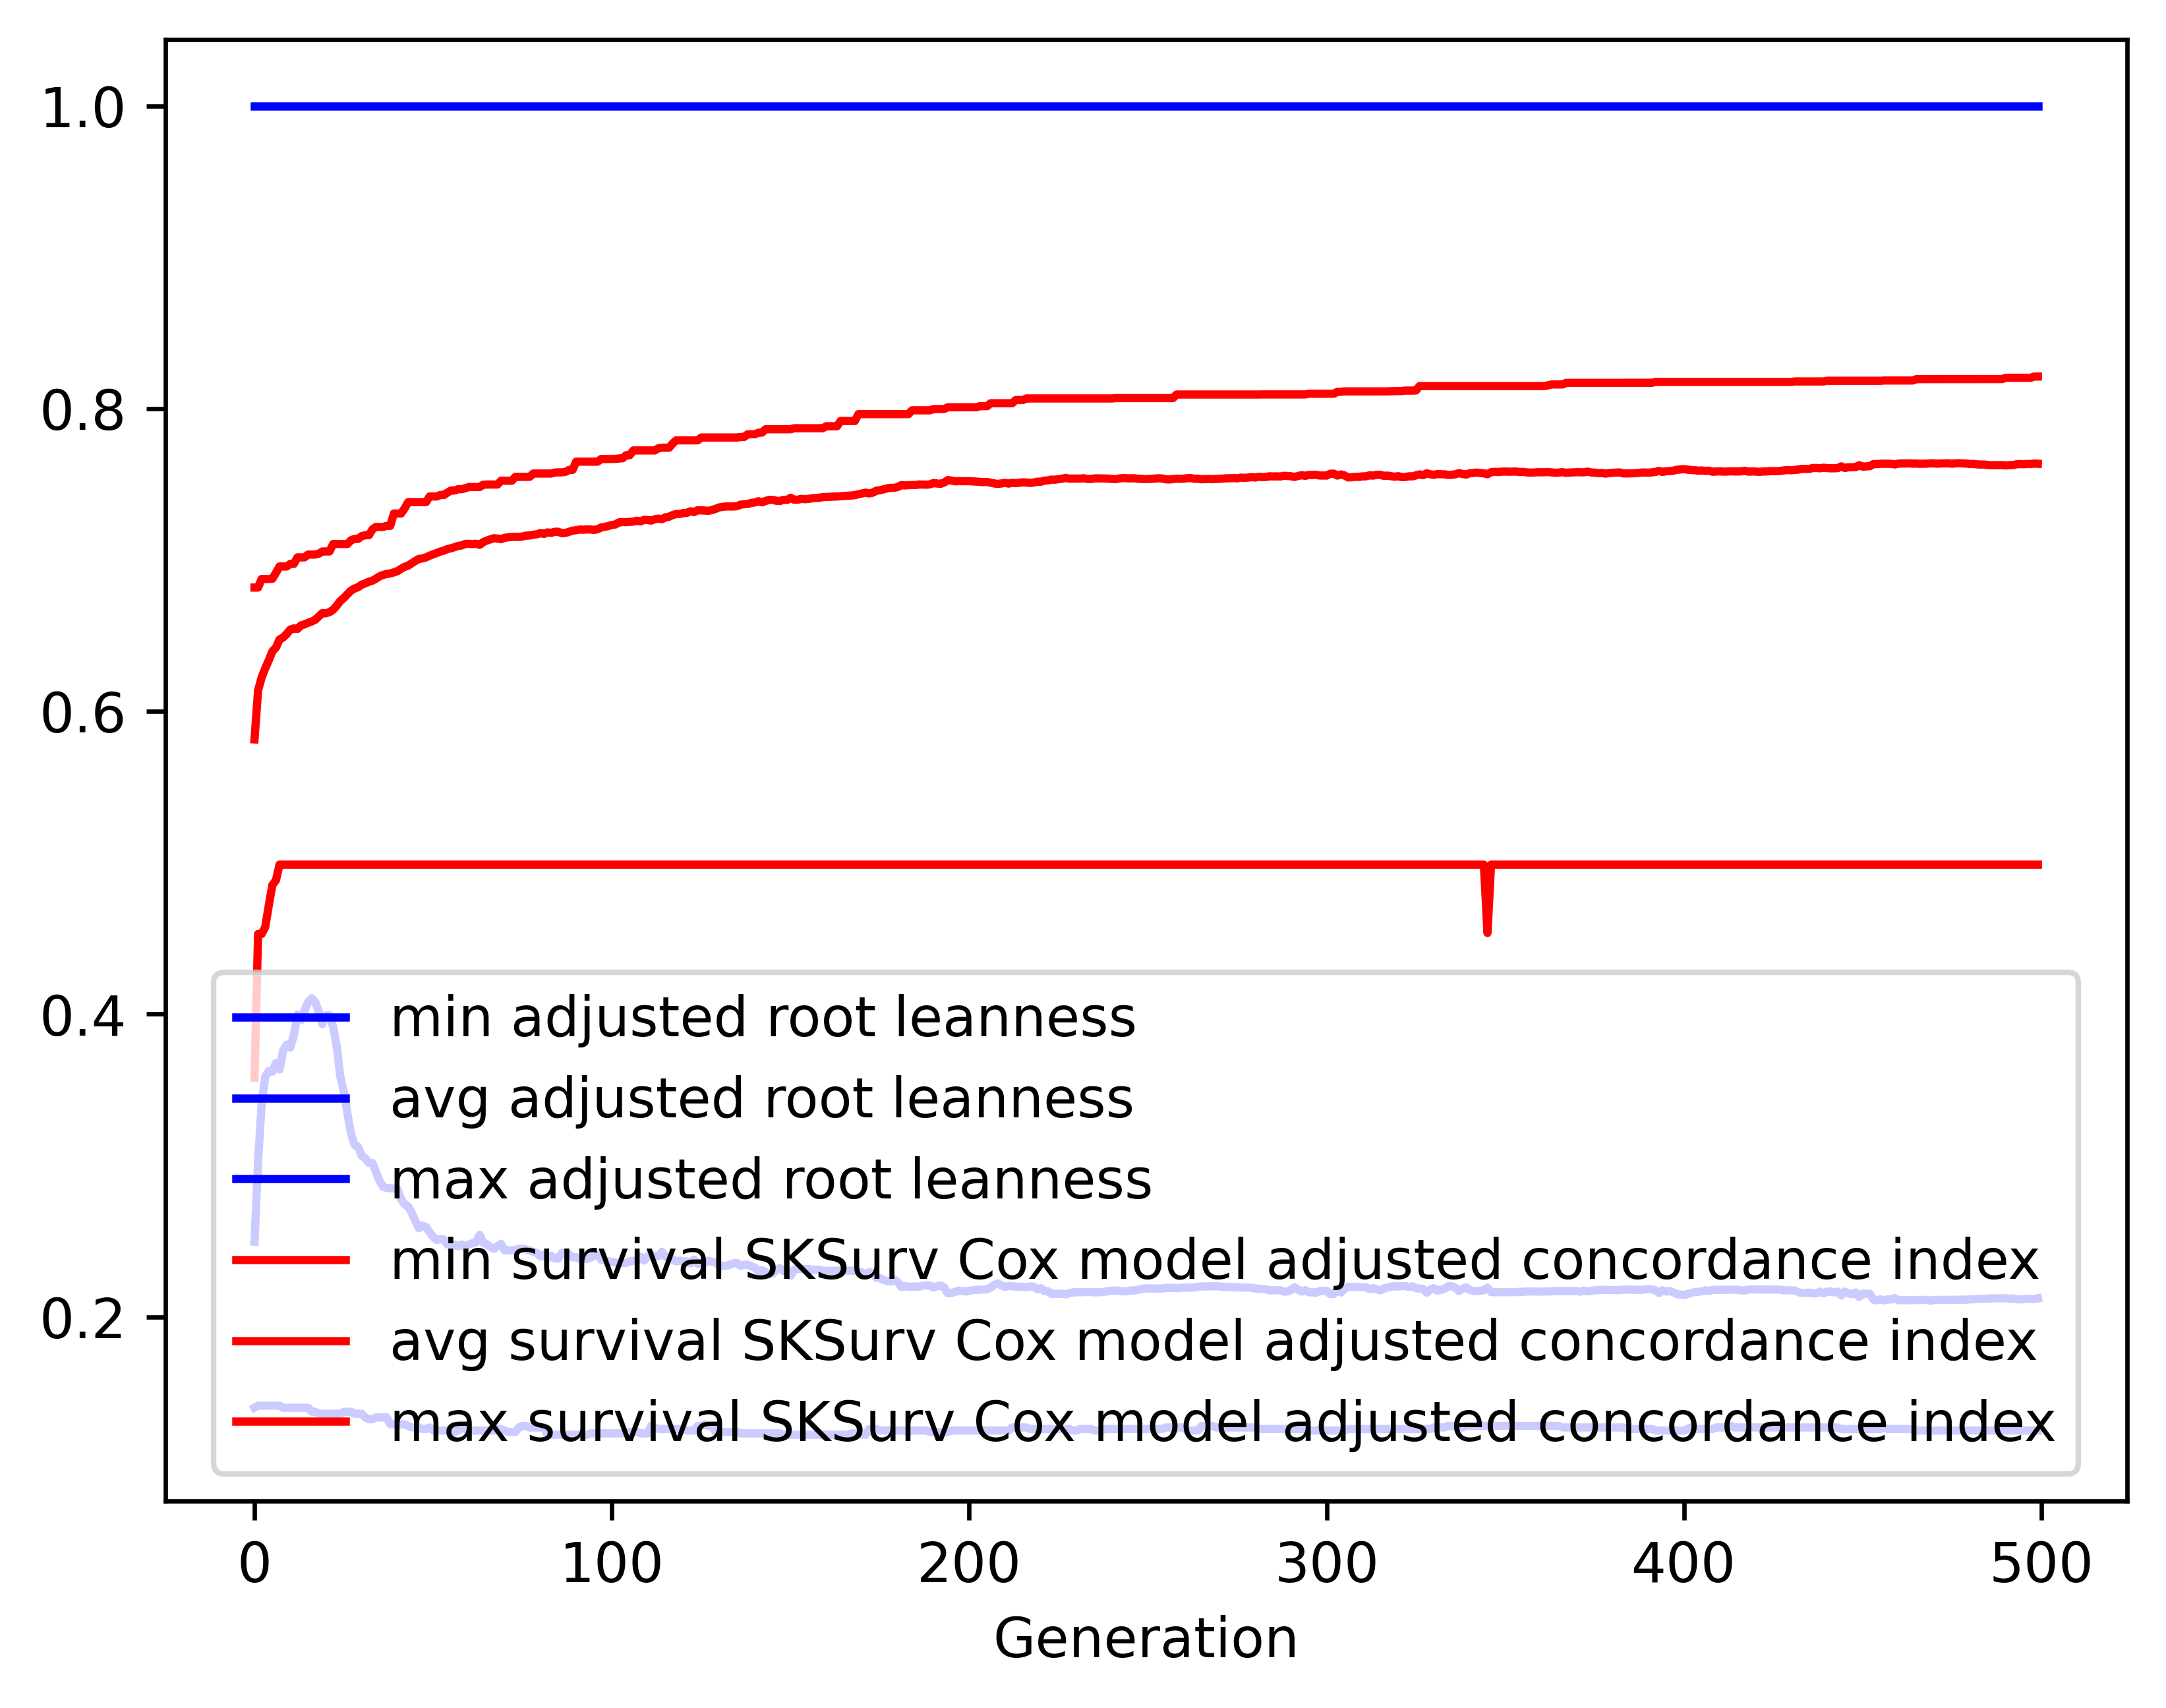

The data file committed next to this chart (first rows):
gen, evals, gen_feats, explored, adjusted root leanness_min, adjusted root leanness_avg, adjusted root leanness_max, adjusted root leanness_std, survival SKSurv Cox model adjusted conco…, survival SKSurv Cox model adjusted conco…, survival SKSurv Cox model adjusted conco…, survival SKSurv Cox model adjusted conco…
0, 500, 69, 69, 0.14, 0.2497, 1.0, 0.1489, 0.358, 0.5815, 0.6818, 0.05009
1, 508, 280, 280, 0.1414, 0.303, 1.0, 0.1392, 0.453, 0.6138, 0.6818, 0.03975
2, 500, 355, 505, 0.1414, 0.3409, 1.0, 0.1441, 0.453, 0.6224, 0.6875, 0.0408
3, 500, 401, 709, 0.1414, 0.3585, 1.0, 0.1493, 0.4575, 0.6284, 0.6875, 0.04006
4, 500, 429, 893, 0.1414, 0.3626, 1.0, 0.1499, 0.4719, 0.6338, 0.6875, 0.03896
5, 500, 448, 1060, 0.1414, 0.362, 1.0, 0.1513, 0.4853, 0.6397, 0.6876, 0.03682
6, 500, 457, 1212, 0.1414, 0.3677, 1.0, 0.1549, 0.4885, 0.6421, 0.6915, 0.03766
7, 500, 449, 1352, 0.1414, 0.3635, 1.0, 0.1501, 0.4988, 0.6475, 0.6957, 0.03354
8, 500, 442, 1486, 0.14, 0.3759, 1.0, 0.1496, 0.4988, 0.6488, 0.6957, 0.03416
9, 500, 434, 1593, 0.14, 0.3799, 1.0, 0.1511, 0.4988, 0.6511, 0.6957, 0.03436
10, 500, 477, 1699, 0.14, 0.3779, 1.0, 0.151, 0.4988, 0.654, 0.6974, 0.03307
11, 500, 472, 1811, 0.14, 0.3861, 1.0, 0.1511, 0.4988, 0.6548, 0.6974, 0.03425
12, 500, 436, 1896, 0.14, 0.3998, 1.0, 0.1522, 0.4988, 0.6545, 0.7017, 0.03654
13, 500, 441, 1978, 0.14, 0.3961, 1.0, 0.154, 0.4988, 0.6568, 0.7017, 0.0353
14, 500, 467, 2055, 0.14, 0.4023, 1.0, 0.1539, 0.4988, 0.6575, 0.7017, 0.03657
15, 500, 452, 2123, 0.14, 0.408, 1.0, 0.154, 0.4988, 0.6586, 0.7036, 0.03692
16, 500, 468, 2189, 0.1374, 0.4105, 1.0, 0.1576, 0.4988, 0.6594, 0.7036, 0.03743
17, 500, 478, 2255, 0.1374, 0.4079, 1.0, 0.1606, 0.4988, 0.6605, 0.7036, 0.03751
18, 500, 461, 2314, 0.1361, 0.4015, 1.0, 0.1641, 0.4988, 0.6627, 0.7042, 0.03722
19, 500, 473, 2365, 0.1361, 0.3935, 1.0, 0.1672, 0.4988, 0.6649, 0.7056, 0.03695
20, 500, 478, 2405, 0.1361, 0.3992, 1.0, 0.1676, 0.4988, 0.6648, 0.7056, 0.03778
21, 500, 460, 2451, 0.1361, 0.3993, 1.0, 0.1703, 0.4988, 0.6656, 0.7056, 0.0386
22, 500, 459, 2496, 0.1361, 0.3917, 1.0, 0.1748, 0.4988, 0.6672, 0.7106, 0.03822
23, 500, 457, 2544, 0.1361, 0.3788, 1.0, 0.1783, 0.4988, 0.6698, 0.7106, 0.03671
24, 500, 520, 2582, 0.1361, 0.3588, 1.0, 0.1827, 0.4988, 0.6729, 0.7106, 0.03519
25, 500, 482, 2609, 0.1374, 0.3487, 1.0, 0.1844, 0.4988, 0.675, 0.7106, 0.03456
26, 500, 469, 2638, 0.1374, 0.3345, 1.0, 0.1852, 0.4988, 0.6774, 0.7106, 0.03348
27, 500, 495, 2665, 0.1374, 0.3211, 1.0, 0.1846, 0.4988, 0.6798, 0.713, 0.03226
28, 500, 530, 2691, 0.1361, 0.3136, 1.0, 0.1851, 0.4988, 0.6812, 0.7139, 0.03211
29, 500, 512, 2714, 0.1361, 0.3124, 1.0, 0.1846, 0.4988, 0.682, 0.7139, 0.0322
30, 500, 506, 2734, 0.1361, 0.3065, 1.0, 0.1834, 0.4988, 0.6838, 0.7158, 0.03122
31, 500, 540, 2754, 0.1336, 0.3047, 1.0, 0.184, 0.4988, 0.6846, 0.7164, 0.03157
32, 500, 516, 2767, 0.1325, 0.3017, 1.0, 0.1828, 0.4988, 0.6857, 0.7164, 0.03114
33, 500, 536, 2784, 0.1325, 0.3017, 1.0, 0.1828, 0.4988, 0.6864, 0.7202, 0.03115
34, 500, 584, 2801, 0.1336, 0.2957, 1.0, 0.1826, 0.4988, 0.6877, 0.7219, 0.03083
35, 500, 575, 2822, 0.1336, 0.2899, 1.0, 0.1821, 0.4988, 0.6892, 0.7219, 0.03027
36, 500, 561, 2831, 0.1336, 0.2858, 1.0, 0.1807, 0.4988, 0.6902, 0.7219, 0.02993
37, 500, 553, 2839, 0.1336, 0.2853, 1.0, 0.1809, 0.4988, 0.6908, 0.7226, 0.03022
38, 500, 578, 2852, 0.1291, 0.2851, 1.0, 0.181, 0.4988, 0.6911, 0.7226, 0.03044
39, 500, 561, 2859, 0.1291, 0.2849, 1.0, 0.1809, 0.4988, 0.6918, 0.7307, 0.03069
40, 500, 579, 2868, 0.1291, 0.2843, 1.0, 0.1811, 0.4988, 0.6926, 0.7307, 0.03098
41, 500, 573, 2878, 0.1291, 0.2778, 1.0, 0.1804, 0.4988, 0.6942, 0.7307, 0.03092
42, 500, 569, 2885, 0.1291, 0.2744, 1.0, 0.1787, 0.4988, 0.6955, 0.734, 0.03071
43, 500, 586, 2893, 0.128, 0.273, 1.0, 0.1787, 0.4988, 0.6963, 0.7382, 0.03113
44, 500, 596, 2901, 0.127, 0.2688, 1.0, 0.1775, 0.4988, 0.6978, 0.7382, 0.03098
45, 500, 604, 2904, 0.127, 0.2635, 1.0, 0.176, 0.4988, 0.6994, 0.7382, 0.0306
46, 500, 590, 2911, 0.127, 0.2586, 1.0, 0.1742, 0.4988, 0.7007, 0.7382, 0.03043
47, 500, 575, 2920, 0.126, 0.2603, 1.0, 0.1739, 0.4988, 0.701, 0.7382, 0.03049
48, 500, 579, 2925, 0.126, 0.2594, 1.0, 0.1741, 0.4988, 0.7018, 0.7382, 0.03088
49, 500, 604, 2927, 0.127, 0.256, 1.0, 0.1741, 0.4988, 0.7028, 0.742, 0.03124
50, 500, 609, 2934, 0.125, 0.2529, 1.0, 0.1722, 0.4988, 0.7038, 0.742, 0.03097
51, 500, 583, 2943, 0.125, 0.2508, 1.0, 0.1724, 0.4988, 0.7046, 0.742, 0.03132
52, 500, 556, 2945, 0.125, 0.2514, 1.0, 0.1725, 0.4988, 0.7056, 0.7429, 0.0318
53, 500, 559, 2948, 0.125, 0.2512, 1.0, 0.1722, 0.4988, 0.7062, 0.7429, 0.03183
54, 500, 557, 2950, 0.125, 0.2479, 1.0, 0.1705, 0.4988, 0.7073, 0.7446, 0.03162
55, 500, 540, 2952, 0.125, 0.2481, 1.0, 0.1702, 0.4988, 0.7078, 0.7459, 0.03176
56, 500, 592, 2957, 0.124, 0.2478, 1.0, 0.1702, 0.4988, 0.7085, 0.7459, 0.03215
57, 500, 581, 2962, 0.125, 0.2467, 1.0, 0.1703, 0.4988, 0.7093, 0.7468, 0.03247
58, 500, 574, 2963, 0.127, 0.2479, 1.0, 0.1703, 0.4988, 0.7097, 0.7468, 0.03265
59, 500, 594, 2963, 0.126, 0.2464, 1.0, 0.1703, 0.4988, 0.7106, 0.7475, 0.03314
... 440 more rows
